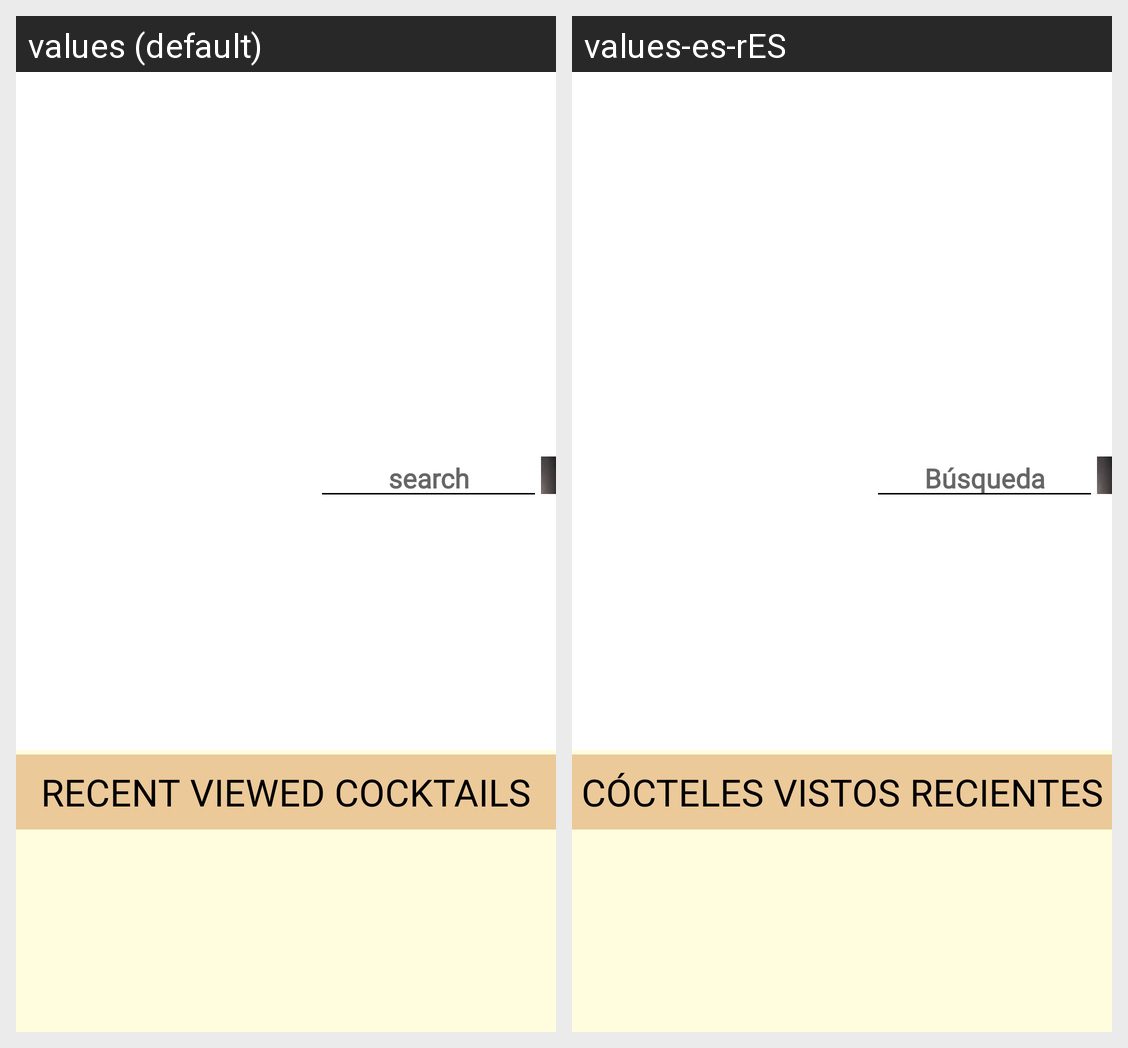

This grid shows one Android layout under two languages. Give, for every string resource on the screen, its name, the default text and each shown locale's text.
Android screen res/layout/fragment_main.xml rendered under 2 locales, left to right: values (default), values-es-rES. Device: Nexus 5 (rendered at 1080×1920; each locale shown at half size, 540×960, under a caption strip naming it); theme Theme.CocktailApp.
Strings drawn on this screen, with the default value and each locale's value (text and hints the layout hard-codes, and strings that could not be matched under every locale, appear in the picture but are not listed):

search
  values: search
  values-es-rES: Búsqueda

RecentlyViewedCocktail
  values: RECENT VIEWED COCKTAILS
  values-es-rES: CÓCTELES VISTOS RECIENTES
